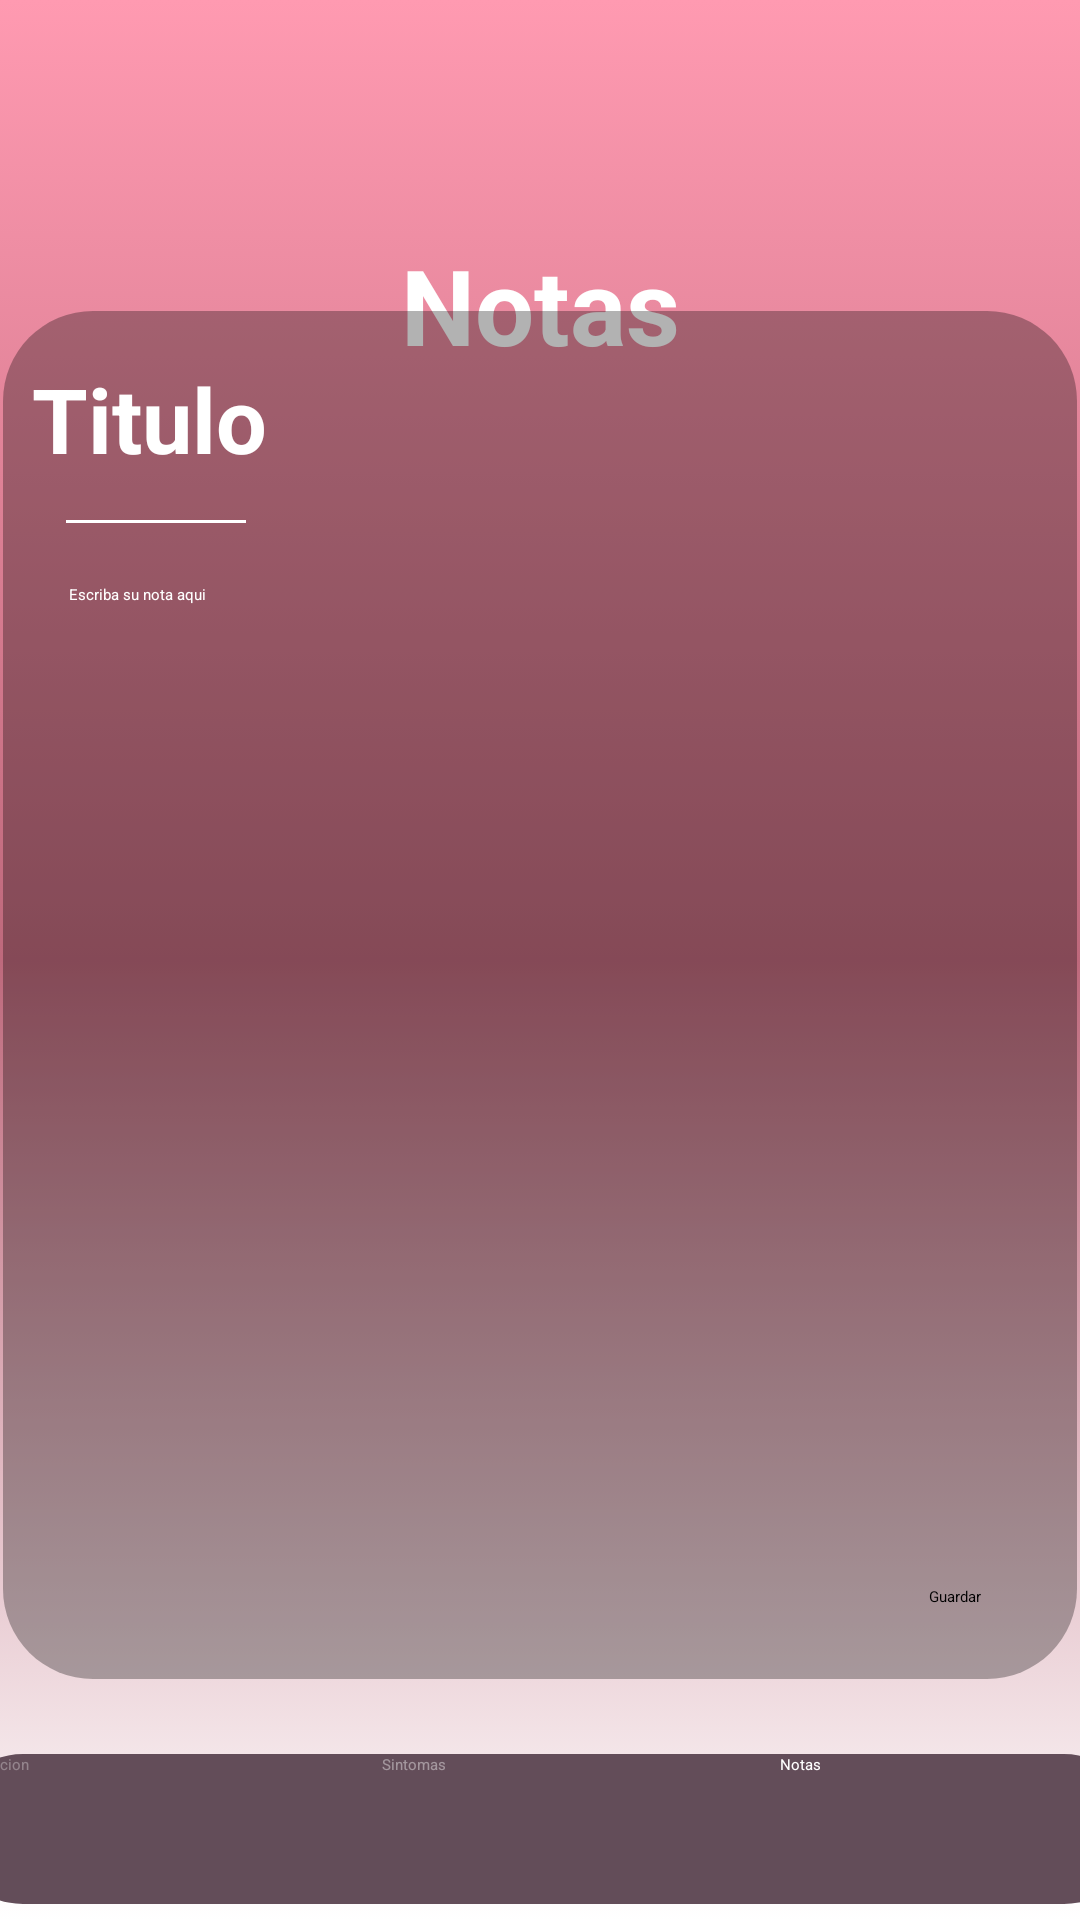

Here is an Android app screen rendered from its layout file. Give the layout XML and the strings, colors and styles it references.
<!-- AndroidManifest.xml: application theme Theme.Demeter -->
<!-- res/layout/activity_notas.xml -->
<?xml version="1.0" encoding="utf-8"?>
<androidx.constraintlayout.widget.ConstraintLayout xmlns:android="http://schemas.android.com/apk/res/android"
    xmlns:app="http://schemas.android.com/apk/res-auto"
    xmlns:tools="http://schemas.android.com/tools"
    android:layout_width="match_parent"
    android:layout_height="match_parent"
    android:background="@drawable/fondodegradable"
    tools:context=".ui.notas.Notas">


    <TextView
        android:id="@+id/Sintomas"
        android:layout_width="wrap_content"
        android:layout_height="wrap_content"
        android:text="Notas"
        android:textColor="#FFFFFF"
        android:textSize="35dp"
        android:textStyle="bold"
        app:layout_constraintBottom_toBottomOf="parent"
        app:layout_constraintEnd_toEndOf="parent"
        app:layout_constraintStart_toStartOf="parent"
        app:layout_constraintTop_toTopOf="parent"
        app:layout_constraintVertical_bias="0.132" />

    <View
        android:id="@+id/CuadroCiclo"
        android:layout_width="358dp"
        android:layout_height="456dp"
        android:background="@drawable/fondotransparente"
        android:backgroundTint="@color/black"
        app:layout_constraintBottom_toBottomOf="parent"
        app:layout_constraintEnd_toEndOf="parent"
        app:layout_constraintHorizontal_bias="0.49"
        app:layout_constraintStart_toStartOf="parent"
        app:layout_constraintTop_toTopOf="parent"
        app:layout_constraintVertical_bias="0.563" />

        <TextView
            android:id="@+id/NuevoSintoma"
            android:layout_width="wrap_content"
            android:layout_height="wrap_content"
            android:text="Titulo"
            android:textColor="#FFFFFFFF"
            android:textSize="30dp"
            android:textStyle="bold"
            app:layout_constraintBottom_toBottomOf="@+id/CuadroCiclo"
            app:layout_constraintEnd_toEndOf="@+id/CuadroCiclo"
            app:layout_constraintHorizontal_bias="0.035"
            app:layout_constraintStart_toStartOf="@+id/CuadroCiclo"
            app:layout_constraintTop_toTopOf="@+id/CuadroCiclo"
            app:layout_constraintVertical_bias="0.038" />

        <LinearLayout
            android:id="@+id/linearLayout"
            android:layout_width="60dp"
            android:layout_height="1dp"
            android:background="#FFFFFF"
            android:orientation="horizontal"
            app:layout_constraintBottom_toBottomOf="@+id/CuadroCiclo"
            app:layout_constraintEnd_toEndOf="@+id/CuadroCiclo"
            app:layout_constraintHorizontal_bias="0.07"
            app:layout_constraintStart_toStartOf="@+id/CuadroCiclo"
            app:layout_constraintTop_toTopOf="@+id/CuadroCiclo"
            app:layout_constraintVertical_bias="0.153" />

        <ImageButton
            android:id="@+id/imageButton9"
            android:layout_width="wrap_content"
            android:layout_height="wrap_content"
            android:background="#FFA55265"
            app:layout_constraintBottom_toBottomOf="parent"
            app:layout_constraintEnd_toEndOf="parent"
            app:layout_constraintHorizontal_bias="0.456"
            app:layout_constraintStart_toStartOf="parent"
            app:layout_constraintTop_toTopOf="parent"
            app:layout_constraintVertical_bias="0.947"
             />

        <ImageButton
            android:id="@+id/imageButton10"
            android:layout_width="wrap_content"
            android:layout_height="wrap_content"
            android:background="#FFA55265"
            app:layout_constraintBottom_toBottomOf="@+id/CuadroCiclo"
            app:layout_constraintEnd_toEndOf="@+id/CuadroCiclo"
            app:layout_constraintHorizontal_bias="0.908"
            app:layout_constraintStart_toStartOf="@+id/CuadroCiclo"
            app:layout_constraintTop_toTopOf="@+id/CuadroCiclo"
            app:layout_constraintVertical_bias="0.948"
            />

        <TextView
            android:id="@+id/textView6"
            android:layout_width="wrap_content"
            android:layout_height="wrap_content"
            android:text="Escriba su nota aqui"
            android:textColor="#FFFFFFFF"
            app:layout_constraintBottom_toBottomOf="@+id/CuadroCiclo"
            app:layout_constraintEnd_toEndOf="@+id/CuadroCiclo"
            app:layout_constraintHorizontal_bias="0.07"
            app:layout_constraintStart_toStartOf="@+id/CuadroCiclo"
            app:layout_constraintTop_toTopOf="@+id/CuadroCiclo"
            app:layout_constraintVertical_bias="0.203" />

    <ImageButton
        android:id="@+id/atras3"
        android:layout_width="wrap_content"
        android:layout_height="wrap_content"
        android:layout_marginStart="16dp"
        android:layout_marginTop="28dp"
        android:background="#00FFFFFF"
        app:layout_constraintStart_toStartOf="parent"
        app:layout_constraintTop_toTopOf="parent"
        app:srcCompat="@drawable/baseline_arrow_back_ios_new_24" />


    <Button
        android:id="@+id/Guardar"
        android:layout_width="wrap_content"
        android:layout_height="wrap_content"
        android:layout_marginEnd="32dp"
        android:layout_marginBottom="24dp"
        android:backgroundTint="#FFA55265"
        android:text="@string/guardar"
        app:layout_constraintBottom_toBottomOf="@+id/CuadroCiclo"
        app:layout_constraintEnd_toEndOf="@+id/CuadroCiclo" />

    <LinearLayout
        android:id="@+id/selector"
        android:layout_width="397dp"
        android:layout_height="50dp"
        android:background="@drawable/fondocuadros"
        android:backgroundTint="#634D59"
        android:orientation="horizontal"
        app:layout_constraintBottom_toBottomOf="parent"
        app:layout_constraintEnd_toEndOf="parent"
        app:layout_constraintHorizontal_bias="0.483"
        app:layout_constraintStart_toStartOf="parent"
        app:layout_constraintTop_toBottomOf="@+id/CuadroCiclo"
        app:layout_constraintVertical_bias="0.827">

        <Button
            android:id="@+id/Informacion"
            android:layout_width="71dp"
            android:layout_height="wrap_content"
            android:layout_weight="1"
            android:background="#00FFFFFF"
            android:backgroundTint="#00FFFFFF"
            android:text="@string/informacion"
            android:textColor="#51FFFFFF" />

        <Button
            android:id="@+id/sintomas"
            android:layout_width="59dp"
            android:layout_height="wrap_content"
            android:layout_weight="1"
            android:backgroundTint="#00A55265"
            android:text="@string/sintomas"
            android:textColor="#6BFFFFFF" />

        <Button
            android:id="@+id/Notas"
            android:layout_width="46dp"
            android:layout_height="wrap_content"
            android:layout_weight="1"
            android:backgroundTint="#FFA55265"
            android:text="@string/notas"
            android:textColor="#FFFFFF" />
    </LinearLayout>

</androidx.constraintlayout.widget.ConstraintLayout>
<!-- resources referenced by this layout -->
<resources>
  <color name="black">#FF000000</color>
  <!-- drawable fondocuadros (drawable) -->
  <?xml version="1.0" encoding="utf-8"?>
  <shape xmlns:android="http://schemas.android.com/apk/res/android">
      <size
          android:height="525dp"
          android:width="515dp"/>
      <solid android:color="@color/colorcuadro2"/>
      <corners android:radius="30dp"/>
  
  </shape>
  <!-- drawable fondodegradable (drawable) -->
  <?xml version="1.0" encoding="utf-8"?>
  <selector xmlns:android="http://schemas.android.com/apk/res/android">
  
      <item>
          <shape android:shape="rectangle">
                  <gradient
                      android:startColor="@color/coloruno"
                      android:centerColor="@color/colordos"
                      android:endColor="@color/white"
                      android:angle="270"
  
                      />
  
              <gradient
                  android:startColor="@color/coloruno"
                  android:centerX=".5"
                  android:centerY=".5"
                  android:angle="270"
  
                  />
  
          </shape>
  
  
      </item>
  </selector>
  <!-- drawable fondotransparente (drawable) -->
  <?xml version="1.0" encoding="utf-8"?>
  <shape xmlns:android="http://schemas.android.com/apk/res/android">
      <size
          android:height="525dp"
          android:width="515dp"/>
      <solid android:color="@color/colordif"/>
      <corners android:radius="30dp"/>
  
  </shape>
  <string name="guardar">Guardar</string>
  <string name="informacion">Informacion</string>
  <string name="notas">Notas</string>
  <string name="sintomas">Sintomas</string>
  <color name="colorcuadro2">#634D59</color>
  <color name="coloruno">#FF9AB1</color>
  <color name="colordos">#BE697C</color>
  <color name="white">#FFFFFFFF</color>
  <color name="colordif">#4D000000</color>
</resources>
